Run: headless pygame with SDL's dummy video driver; simulated clock (each Clock.tick advances the game by its frame time, no real sleeping); random seed 0; keys injected as events and as key.get_pressed() state; no mouse input.
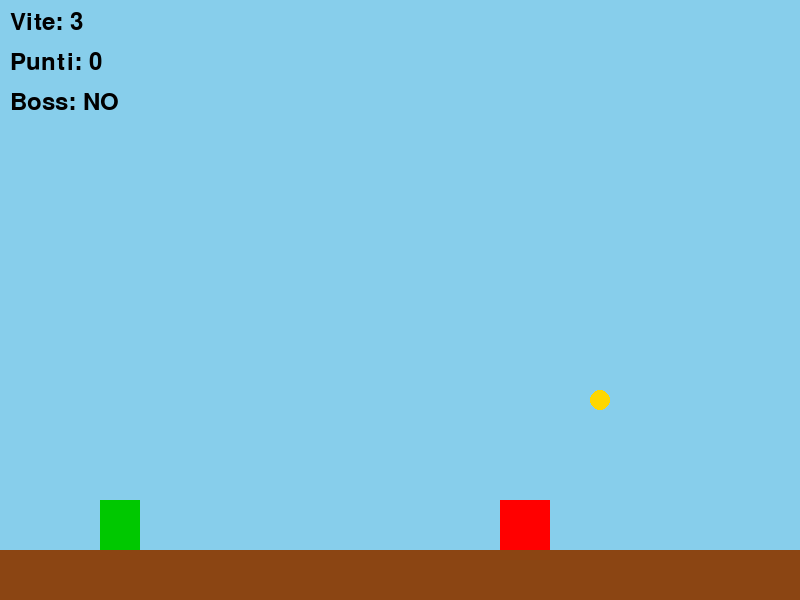
Frame 1 of 4 · flips 1–60 · no input
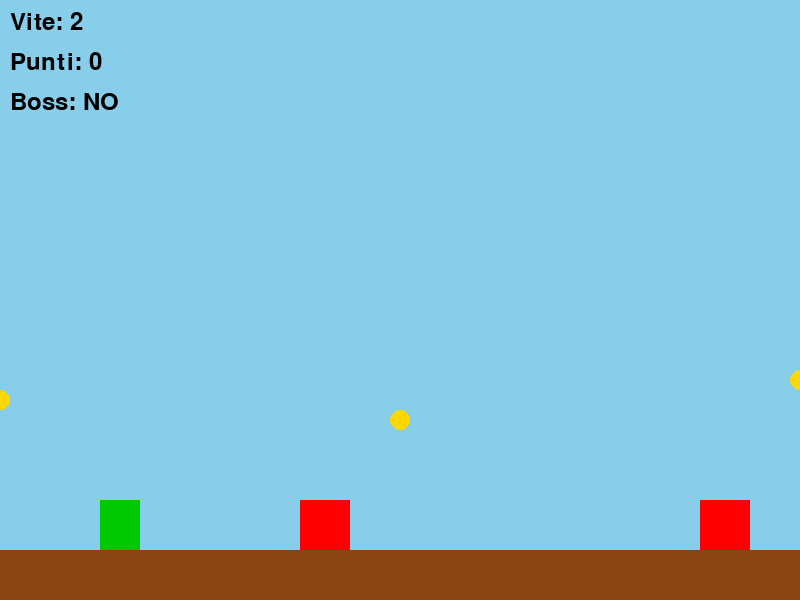
Frame 2 of 4 · flips 61–180 · tapped SPACE, RETURN · held RIGHT (→), D
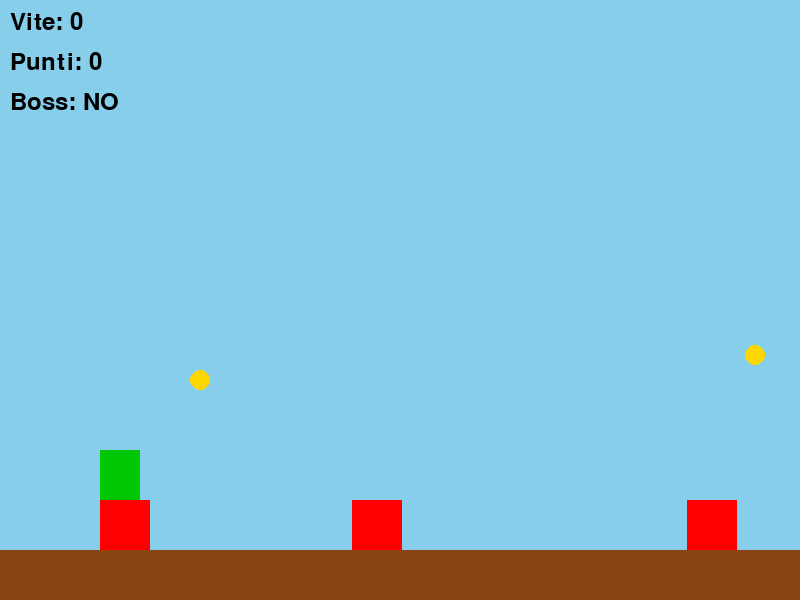
Frame 3 of 4 · flips 181–300 · held DOWN (↓), S
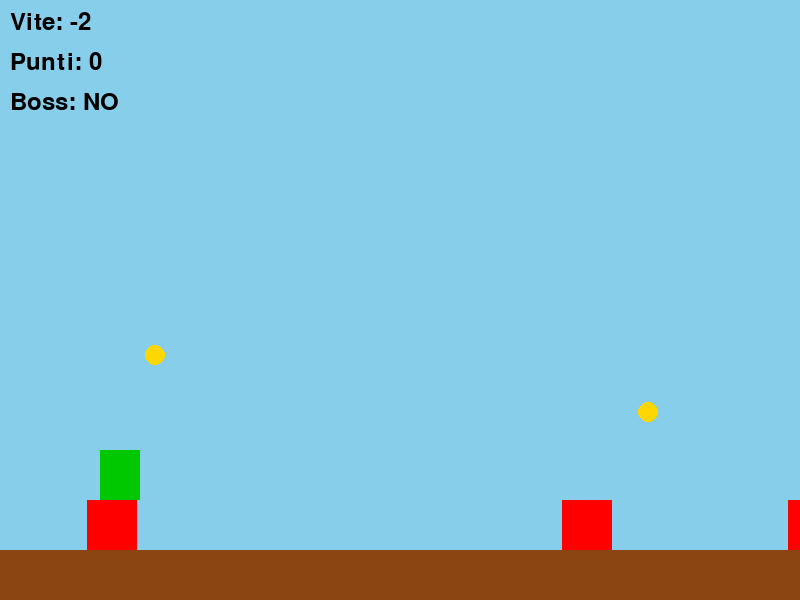
Frame 4 of 4 · flips 301–420 · held LEFT (←), A, UP (↑), W

The pygame program that drew these frames:

import pygame
import sys
import random
# --- Inizializzazione ---
pygame.init()
# Dimensioni schermo
SCREEN_WIDTH = 800
SCREEN_HEIGHT = 600
screen = pygame.display.set_mode((SCREEN_WIDTH, SCREEN_HEIGHT))
pygame.display.set_caption("Ladro in fuga - Lezione 3: Ostacoli in movimento")
# Clock
clock = pygame.time.Clock()
FPS = 60
# --- Costanti di gioco ---
GRAVITA = 0.8
SALTO_FORZA = -15
TOLLERANZA = 10
PUNTEGGIO_PER_BOSS = 50  # Punteggio minimo per entrare nella sezione Boss
# --- Colori ---
CELESTE = (135, 206, 235)
MARRONE = (139, 69, 19)
GIALLO = (255, 215, 0)
VERDE = (0, 200, 0)
ROSSO = (255, 0, 0)
VIOLA = (128, 0, 128)
NERO = (0, 0, 0)
# --- Giocatore ---
giocatore = pygame.Rect(100, SCREEN_HEIGHT - 150, 40, 50)
vel_y = 0
puo_saltare = False
vite = 3
punteggio = 0
# --- Ostacoli e monete ---
obstacles = [
   {"x": 800, "y": SCREEN_HEIGHT - 100},
   {"x": 1200, "y": SCREEN_HEIGHT - 100},
   {"x": 1600, "y": SCREEN_HEIGHT - 100},
]
coins = [
   {"x": 900, "y": SCREEN_HEIGHT - 200},
   {"x": 1300, "y": SCREEN_HEIGHT - 180},
   {"x": 1700, "y": SCREEN_HEIGHT - 220},
]
# --- Boss e proiettili ---
boss = pygame.Rect(SCREEN_WIDTH + 200, SCREEN_HEIGHT - 150, 80, 80)
proiettili = []
boss_attivo = False
tempo_ultimo_proiettile = 0
tempo_ricarica = 1500  # ms
# --- Font ---
font = pygame.font.SysFont(None, 36)
# --- Funzione reset ---
def reset_giocatore():
   global vel_y, puo_saltare
   giocatore.x = 100
   giocatore.y = SCREEN_HEIGHT - 150
   vel_y = 0
   puo_saltare = False
reset_giocatore()
# --- Ciclo principale ---
running = True
while running:
   clock.tick(FPS)
   # --- Gestione eventi ---
   for event in pygame.event.get():
       if event.type == pygame.QUIT:
           pygame.quit()
           sys.exit()
   # --- Input salto ---
   keys = pygame.key.get_pressed()
   if keys[pygame.K_SPACE] and puo_saltare:
       vel_y = SALTO_FORZA
       puo_saltare = False
   # --- Gravità ---
   vel_y += GRAVITA
   giocatore.y += vel_y
   # --- Collisione col suolo ---
   if giocatore.bottom >= SCREEN_HEIGHT - 50:
       giocatore.bottom = SCREEN_HEIGHT - 50
       vel_y = 0
       puo_saltare = True
   # --- Sezione normale (senza boss) ---
   if not boss_attivo:
       # Scorrimento ostacoli e monete
       for obs in obstacles:
           obs["x"] -= 5
       for coin in coins:
           coin["x"] -= 5
       # Riaggiungi ostacoli che escono dallo schermo (loop infinito)
       for obs in obstacles:
           if obs["x"] < -50:
               obs["x"] = random.randint(800, 1200)
       # Riaggiungi monete
       for coin in coins:
           if coin["x"] < -20:
               coin["x"] = random.randint(900, 1500)
               coin["y"] = random.randint(SCREEN_HEIGHT - 250, SCREEN_HEIGHT - 150)
       # Collisioni con ostacoli
       for obs in obstacles:
           obs_rect = pygame.Rect(obs["x"], obs["y"], 50, 50)
           if giocatore.colliderect(obs_rect):
               # Se colpisce dall’alto → atterra sopra
               if giocatore.bottom - vel_y <= obs_rect.top + TOLLERANZA:
                   giocatore.bottom = obs_rect.top
                   vel_y = 0
                   puo_saltare = True
               else:
                   # Se colpisce di lato → perde vita
                   vite -= 1
                   reset_giocatore()
       # Collisione con monete
       for coin in coins[:]:
           coin_rect = pygame.Rect(coin["x"], coin["y"], 20, 20)
           if giocatore.colliderect(coin_rect):
               coins.remove(coin)
               punteggio += 10
       # Attiva sezione Boss
       if punteggio >= PUNTEGGIO_PER_BOSS:
           boss_attivo = True
           reset_giocatore()
           boss.x = SCREEN_WIDTH + 200
   # --- Sezione Boss ---
   else:
       boss.x -= 3  # Il boss entra lentamente nella scena
       # Il boss spara proiettili a intervalli regolari
       ora = pygame.time.get_ticks()
       if ora - tempo_ultimo_proiettile > tempo_ricarica:
           proiettile = pygame.Rect(boss.left, boss.centery - 5, 15, 10)
           proiettili.append(proiettile)
           tempo_ultimo_proiettile = ora
       # Movimento proiettili
       for p in proiettili[:]:
           p.x -= 7
           if p.right < 0:
               proiettili.remove(p)
           elif giocatore.colliderect(p):
               proiettili.remove(p)
               vite -= 1
               reset_giocatore()
       # Collisione del giocatore col boss
       if giocatore.colliderect(boss):
           if giocatore.bottom - vel_y <= boss.top + TOLLERANZA:
               vel_y = SALTO_FORZA // 2
               boss.x = -9999
               punteggio += 50
           else:
               vite -= 1
               reset_giocatore()
   # --- Disegno ---
   screen.fill(CELESTE)
   pygame.draw.rect(screen, MARRONE, (0, SCREEN_HEIGHT - 50, SCREEN_WIDTH, 50))
   pygame.draw.rect(screen, VERDE, giocatore)
   # Disegna ostacoli e monete
   for obs in obstacles:
       pygame.draw.rect(screen, ROSSO, (obs["x"], obs["y"], 50, 50))
   for coin in coins:
       pygame.draw.circle(screen, GIALLO, (int(coin["x"]), int(coin["y"])), 10)
   # Boss e proiettili
   if boss_attivo:
       pygame.draw.rect(screen, VIOLA, boss)
       for p in proiettili:
           pygame.draw.rect(screen, (255, 140, 0), p)
   # HUD
   testo_vite = font.render(f"Vite: {vite}", True, NERO)
   testo_punti = font.render(f"Punti: {punteggio}", True, NERO)
   testo_stato = font.render("Boss: SI" if boss_attivo else "Boss: NO", True, NERO)
   screen.blit(testo_vite, (10, 10))
   screen.blit(testo_punti, (10, 50))
   screen.blit(testo_stato, (10, 90))
   pygame.display.flip()
